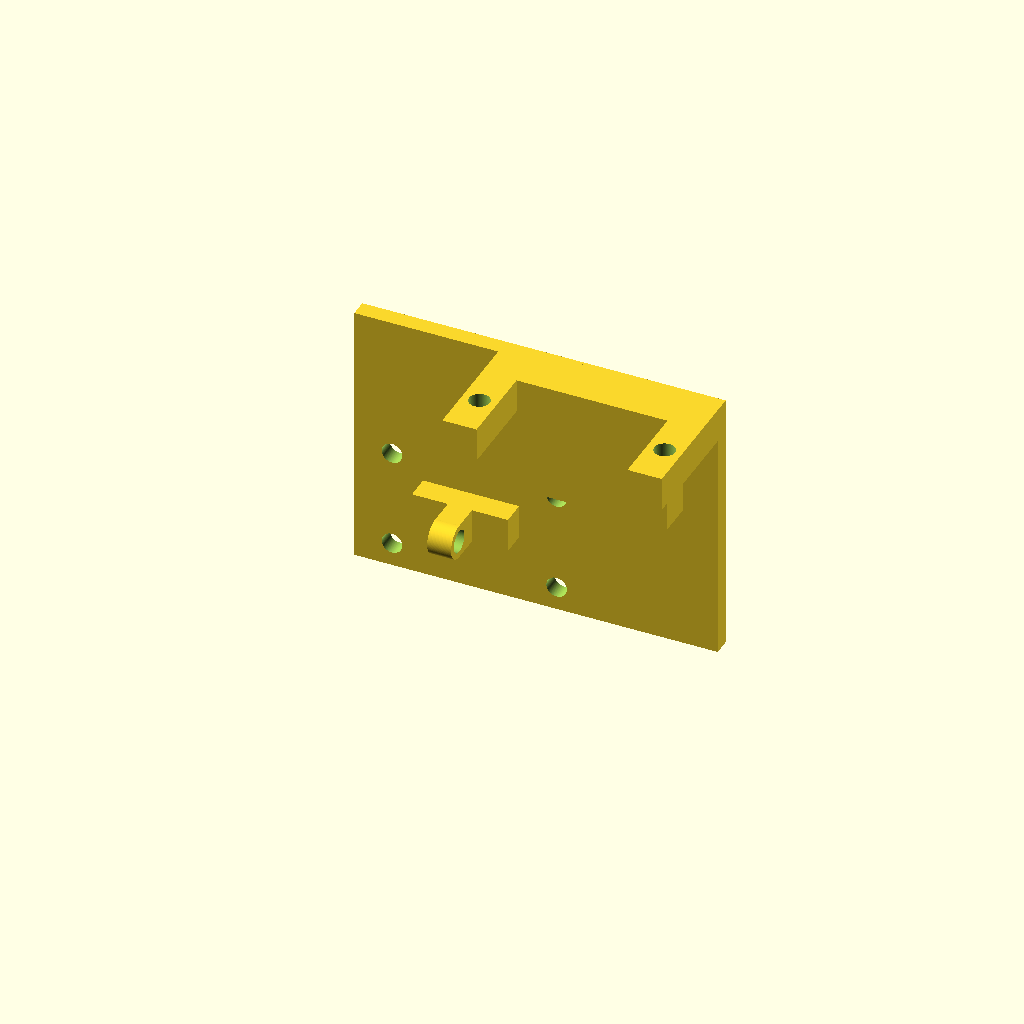
Cell 1: the model at its default parameters.
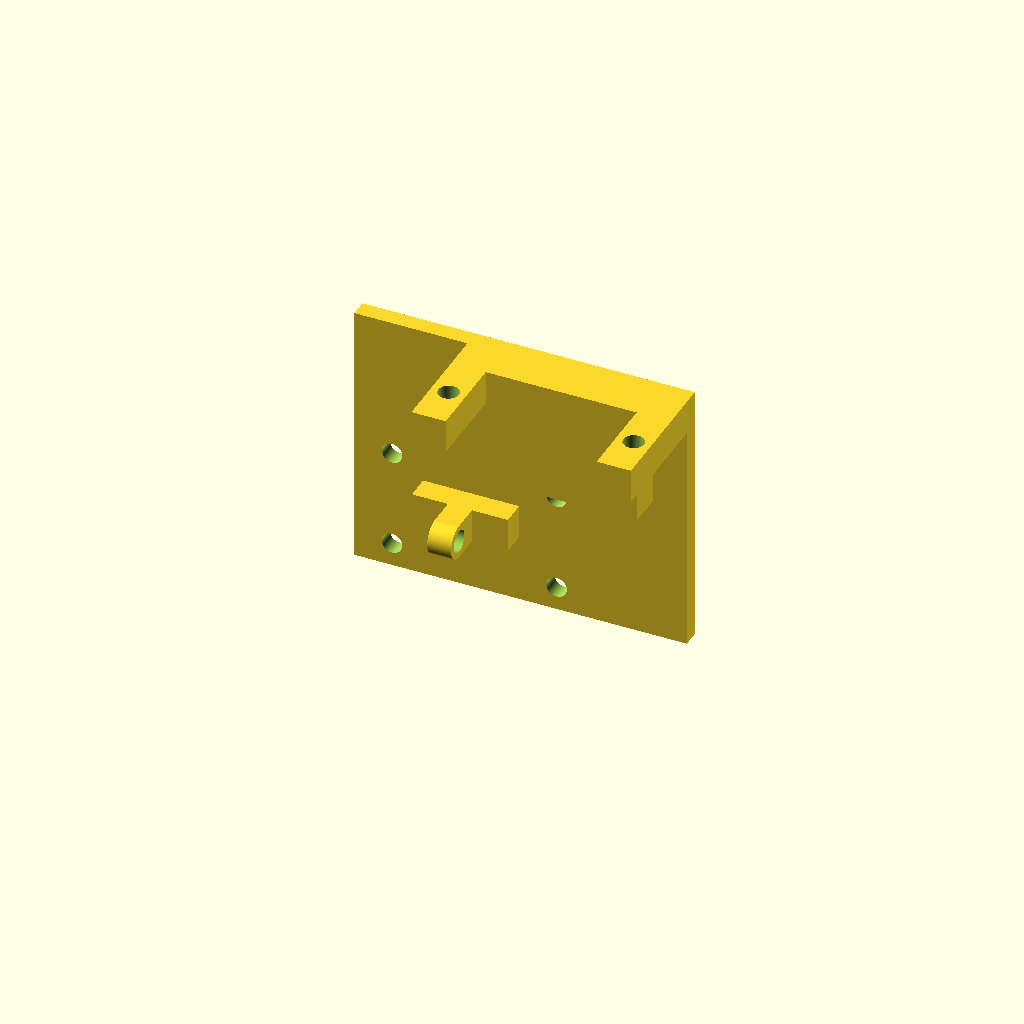
Cell 2: driftstepper = 9 (everything else at default).
All cells are drawn from one camera (rotation 55°, 0°, 25°, orthographic, colour scheme Cornfield), so only the parameter changes between them.
The OpenSCAD source (penholderv3.scad):
$fn=128;
eps=0.01;
driftstepper=4.5;

//color("red") translate([41.5-driftstepper,-12.5/2-5,34]) rotate([-90,180,0]) import("stepper.stl", convexity=3);


module trou(d1,ep) {
    cylinder(h=ep+2*eps,d=d1,center=true);
}

module plot(ep) {
    translate([10.04,-ep,9.95]) difference() {
        union() {
             
            translate([0,-1,0])cube([14,5.5,5]);
            translate([7-3.5/2,-5,0]) cube([3.5,5+ep,5]);
            translate([7,-5,5/2]) rotate([90,0,90]) cylinder(h=3.5,d=5,center=true);
        
        
        }
        translate([7,-5,5/2]) rotate([90,0,90]) cylinder(h=3.5+2*eps,d=3.3,center=true);
    }
}

module plaque() {
    la = 57.5;
    lo = 39;
    ep = 2.5;
    av = 18;
    ls = 5;
    es = 5;
    motordeep=2;
    difference() {
        union() {
            cube([la-driftstepper,ep,lo]);
            translate([25.5-driftstepper,-av+0.5,lo-es]) cube([ls,av+motordeep,es]);
            translate([25.5+22+ls-driftstepper,-av+0.5,lo-es]) cube([ls,av+motordeep,es]);
            translate([30.5-driftstepper,-5,lo-17.5]) cube([22,7,17.5]);
            //color("green") translate([25.5+2.5,-12,33]) cube([27,1,1])
            plot(ep);
            
        }
        //trous
        translate([5.5,0,3.5]) translate([0,ep/2,0]) rotate([90,0,0])  trou(3,ep);
        translate([5.5+24.004,0,3.5]) translate([0,ep/2,0]) rotate([90,0,0])  trou(3,ep);
        translate([5.5+24.004,0,3.5+14.5]) translate([0,ep/2,0]) rotate([90,0,0])  trou(3,ep);
        translate([5.5,0,3.5+14.5]) translate([0,ep/2,0]) rotate([90,0,0])  trou(3,ep);
        translate([25.5+ls/2-driftstepper,-12.5/2-5,lo-es/2]) trou(3,es);
        translate([25.5+22+ls+ls/2-driftstepper,-12.5/2-5,lo-es/2]) trou(3,es);    
    }
}
//==============

module front(){
    //color("yellow")translate ([10,0,39])cube([1,1,motorh]);
    ox = 17;
    oy = -27;
    oz = 9.95;
    h = 48.5;
    m=11.45;
    platic=12.7;
    motorh=15.4;
    translate([ox,oy,oz]) union(){
        difference(){
            union() {
                
                translate ([0,0,7.5]) cylinder(h=15,d=14,center=true);
                translate ([-3,4.5,0])cube([6,2.5,h]);
                translate ([-3,-7.5,0])cube([6,2.5,15]);
                translate ([-7,0,0])cube([14,15.5,5]);
                //rotate([0,0,90])color("green")translate ([13.8,-12,43.5])cube([4,12.7,1.6]); 
                translate ([-3,4.5,h-2.5])cube([6,m+4,2.5]);
                translate ([-3,m+5+1,h-6])cube([6,2.5,4.5]);
                translate ([-3,m+5-6,h-6])cube([6,2.5,4.5]);
                
                
                
            difference() {
                union() {
             
                    translate([3.5+0.1-1.75,17-1-3,0]) cube([3.5,2.5+1+3,5]);
                    translate([3.5+0.1,2.5+17,5/2]) rotate([90,0,90]) cylinder(h=3.5,d=5,center=true);
        
        
                }
                translate([3.5+0.1,2.5+17,5/2]) rotate([90,0,90]) cylinder(h=3.5+2*eps,d=3.3,center=true);
            }
                
                
            difference() {
                union() {
                    translate([-3.5-0.1-1.75,17-1-3,0]) cube([3.5,2.5+1+3,5]);
                    translate([-3.5-0.1,2.5+17,5/2]) rotate([90,0,90]) cylinder(h=3.5,d=5,center=true);
        
                }
                translate([-3.5-0.1,2.5+17,5/2]) rotate([90,0,90]) cylinder(h=3.5+2*eps,d=3.3,center=true);
            }    
                
                }
            union() {  
                translate ([0,0,7.5]) cylinder(h=15+2*eps,d=9,center=true);
                translate ([0,-5,8])rotate([90,0,0])trou(3,5);
                
            }
        }
    }
}



//front();
plaque(); 
Customizer parameters (derived from the source; name, type, default, range or options):
eps: number, default 0.01
driftstepper: number, default 4.5
